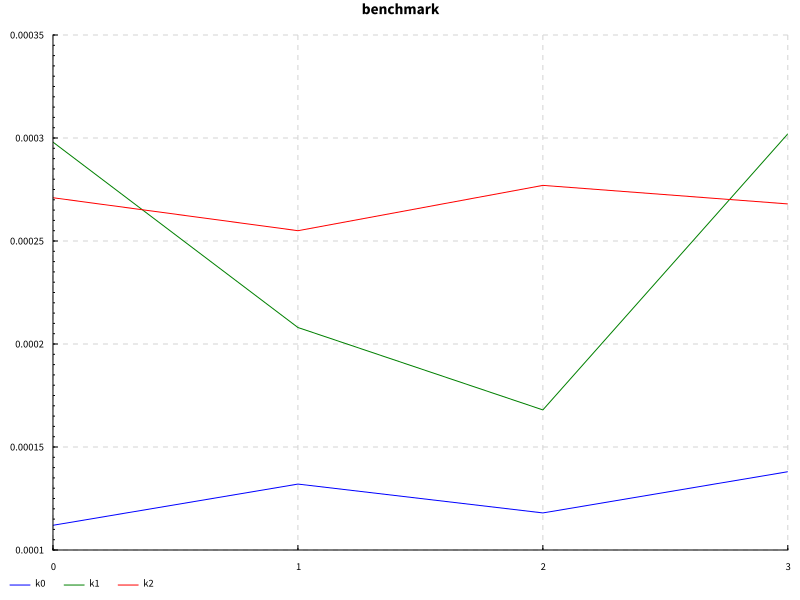

Data behind this chart, as committed beside it:
size, unroll, mean, std
0, 0, 1.12e-4, 0.0
0, 1, 2.98e-4, 0.0
0, 2, 2.71e-4, 0.0
1, 0, 1.32e-4, 0.0
1, 1, 2.08e-4, 0.0
1, 2, 2.55e-4, 0.0
2, 0, 1.18e-4, 0.0
2, 1, 1.68e-4, 0.0
2, 2, 2.77e-4, 0.0
3, 0, 1.38e-4, 0.0
3, 1, 3.02e-4, 0.0
3, 2, 2.68e-4, 0.0
